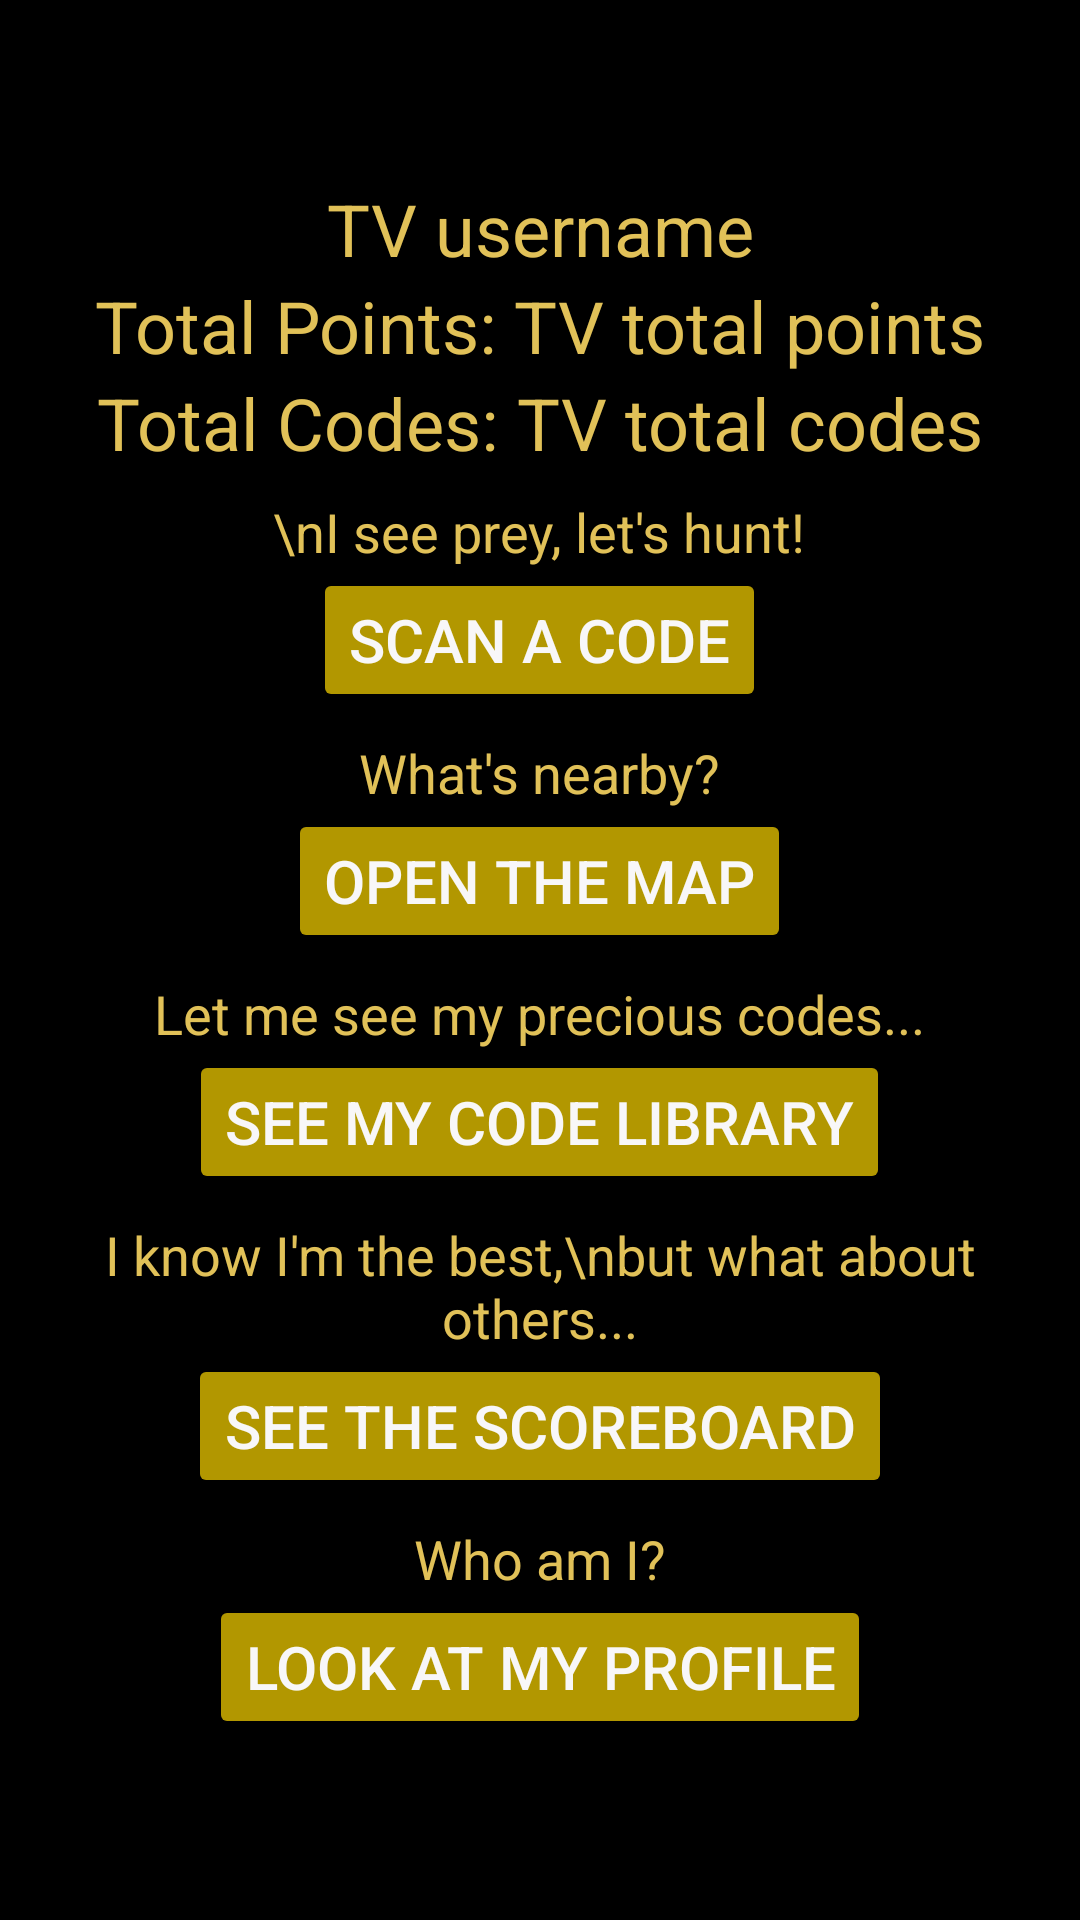

Produce the Android XML layout that renders to this screen, including the resource entries it uses.
<!-- AndroidManifest.xml: application theme Theme.AppCompat -->
<!-- res/layout/quick_navigation.xml -->
<?xml version="1.0" encoding="utf-8"?>
<LinearLayout xmlns:android="http://schemas.android.com/apk/res/android"
    xmlns:app="http://schemas.android.com/apk/res-auto"
    android:layout_width="match_parent"
    android:layout_height="match_parent"
    android:background="@color/black"
    android:gravity="center"
    android:orientation="vertical">

    <TextView
        android:id="@+id/tv_userNameDisplay"
        android:layout_width="match_parent"
        android:layout_height="wrap_content"
        android:gravity="center"
        android:text="TV username"
        android:textColor="@color/text1_bolded"
        android:textSize="24sp" />

    <LinearLayout
        android:layout_width="match_parent"
        android:layout_height="wrap_content"
        android:gravity="center"
        android:orientation="horizontal"
        app:layout_constraintEnd_toEndOf="parent"
        app:layout_constraintHeight_percent="0.05"
        app:layout_constraintStart_toStartOf="parent"
        app:layout_constraintTop_toBottomOf="@+id/tv_userNameDisplay"
        app:layout_constraintWidth_percent="0.4">

        <TextView
            android:id="@+id/tv_userTotalPointsDescript"
            android:layout_width="wrap_content"
            android:layout_height="match_parent"
            android:gravity="center"
            android:text="Total Points: "
            android:textColor="@color/text1_bolded"
            android:textSize="24sp"
            app:layout_constraintEnd_toEndOf="parent"
            app:layout_constraintStart_toStartOf="parent"
            app:layout_constraintTop_toBottomOf="@+id/tv_userNameDisplay"
            app:layout_constraintWidth_percent="0.5"

            />

        <TextView
            android:id="@+id/tv_userTotalPoints"
            android:layout_width="wrap_content"
            android:layout_height="match_parent"
            android:gravity="center"
            android:text="TV total points"
            android:textColor="@color/text1_bolded"
            android:textSize="24sp"
            app:layout_constraintEnd_toEndOf="parent"
            app:layout_constraintStart_toStartOf="parent"
            app:layout_constraintTop_toBottomOf="@+id/tv_userNameDisplay"
            app:layout_constraintWidth_percent="0.5" />

    </LinearLayout>

    <LinearLayout
        android:layout_width="match_parent"
        android:layout_height="wrap_content"
        android:gravity="center"
        android:orientation="horizontal"
        app:layout_constraintEnd_toEndOf="parent"
        app:layout_constraintHeight_percent="0.05"
        app:layout_constraintStart_toStartOf="parent"
        app:layout_constraintTop_toBottomOf="@+id/tv_userTotalPointsDescript"
        app:layout_constraintWidth_percent="0.4">

        <TextView
            android:id="@+id/tv_userTotalCodesDescript"
            android:layout_width="wrap_content"
            android:layout_height="match_parent"
            android:gravity="center"
            android:text="Total Codes: "
            android:textColor="@color/text1_bolded"
            android:textSize="24sp"
            app:layout_constraintEnd_toEndOf="parent"
            app:layout_constraintHeight_percent="0.05"
            app:layout_constraintStart_toStartOf="parent"
            app:layout_constraintTop_toBottomOf="@+id/tv_userTotalPointsDescript"
            app:layout_constraintWidth_percent="0.4" />

        <TextView
            android:id="@+id/tv_userTotalCodes"
            android:layout_width="wrap_content"
            android:layout_height="match_parent"
            android:gravity="center"
            android:text="TV total codes"
            android:textColor="@color/text1_bolded"
            android:textSize="24sp"
            app:layout_constraintEnd_toEndOf="parent"
            app:layout_constraintHeight_percent="0.05"
            app:layout_constraintStart_toStartOf="parent"
            app:layout_constraintTop_toBottomOf="@+id/tv_userTotalPointsDescript"
            app:layout_constraintWidth_percent="0.4" />
    </LinearLayout>

    <TextView
        android:id="@+id/goto_camera"
        android:layout_width="wrap_content"
        android:layout_height="wrap_content"
        android:layout_marginTop="8dp"
        android:gravity="center"
        android:text="\nI see prey, let's hunt!"
        android:textColor="@color/text1_bolded"
        android:textSize="18sp" />

    <Button
        android:id="@+id/button_qn_scanCode"
        android:layout_width="wrap_content"
        android:layout_height="wrap_content"
        android:layout_marginTop="0dp"
        android:backgroundTint="@color/button1"
        android:gravity="center"
        android:text="Scan A Code"
        android:textColor="@color/text2_general"
        android:textSize="20sp"
        app:layout_constraintEnd_toEndOf="parent"
        app:layout_constraintHeight_percent="0.1"
        app:layout_constraintStart_toStartOf="parent"
        app:layout_constraintWidth_percent="0.7" />

    <TextView
        android:id="@+id/goto_map"
        android:layout_width="wrap_content"
        android:layout_height="wrap_content"
        android:layout_marginTop="8dp"
        android:gravity="center"
        android:text="What's nearby?"
        android:textColor="@color/text1_bolded"
        android:textSize="18sp" />

    <Button
        android:id="@+id/button_qn_map"
        android:layout_width="wrap_content"
        android:layout_height="wrap_content"
        android:layout_marginTop="0dp"
        android:backgroundTint="@color/button1"
        android:gravity="center"
        android:text="Open The Map"
        android:textColor="@color/text2_general"
        android:textSize="20sp"
        app:layout_constraintEnd_toEndOf="parent"
        app:layout_constraintHeight_percent="0.1"
        app:layout_constraintStart_toStartOf="parent"
        app:layout_constraintWidth_percent="0.7" />

    <TextView
        android:id="@+id/goto_codeLibrary"
        android:layout_width="wrap_content"
        android:layout_height="wrap_content"
        android:layout_marginTop="8dp"
        android:gravity="center"
        android:text="Let me see my precious codes..."
        android:textColor="@color/text1_bolded"
        android:textSize="18sp" />

    <Button
        android:id="@+id/button_qn_cl"
        android:layout_width="wrap_content"
        android:layout_height="wrap_content"
        android:layout_marginTop="0dp"
        android:backgroundTint="@color/button1"
        android:gravity="center"
        android:text="See My Code Library"
        android:textColor="@color/text2_general"
        android:textSize="20sp"
        app:layout_constraintEnd_toEndOf="parent"
        app:layout_constraintHeight_percent="0.1"
        app:layout_constraintStart_toStartOf="parent"
        app:layout_constraintWidth_percent="0.7" />

    <TextView
        android:id="@+id/goto_scoreboard"
        android:layout_width="wrap_content"
        android:layout_height="wrap_content"
        android:layout_marginTop="8dp"
        android:gravity="center"
        android:text="I know I'm the best,\nbut what about others..."
        android:textColor="@color/text1_bolded"
        android:textSize="18sp" />

    <Button
        android:id="@+id/button_qn_sb"
        android:layout_width="wrap_content"
        android:layout_height="wrap_content"
        android:layout_marginTop="0dp"
        android:backgroundTint="@color/button1"
        android:gravity="center"
        android:text="See The Scoreboard"
        android:textColor="@color/text2_general"
        android:textSize="20sp"
        app:layout_constraintEnd_toEndOf="parent"
        app:layout_constraintHeight_percent="0.1"
        app:layout_constraintStart_toStartOf="parent"
        app:layout_constraintWidth_percent="0.7" />

    <TextView
        android:id="@+id/goto_myProfile"
        android:layout_width="wrap_content"
        android:layout_height="wrap_content"
        android:layout_marginTop="8dp"
        android:gravity="center"
        android:text="Who am I?"
        android:textColor="@color/text1_bolded"
        android:textSize="18sp" />

    <Button
        android:id="@+id/button_qn_profile"
        android:layout_width="wrap_content"
        android:layout_height="wrap_content"
        android:layout_marginTop="0dp"
        android:backgroundTint="@color/button1"
        android:gravity="center"
        android:text="Look At My Profile"
        android:textColor="@color/text2_general"
        android:textSize="20sp"
        app:layout_constraintEnd_toEndOf="parent"
        app:layout_constraintHeight_percent="0.1"
        app:layout_constraintStart_toStartOf="parent"
        app:layout_constraintWidth_percent="0.7" />
</LinearLayout>
<!-- resources referenced by this layout -->
<resources>
  <color name="black">#FF000000</color>
  <color name="button1">#B29700</color>
  <color name="text1_bolded">#E1C158</color>
  <color name="text2_general">#F8F7F8</color>
</resources>
